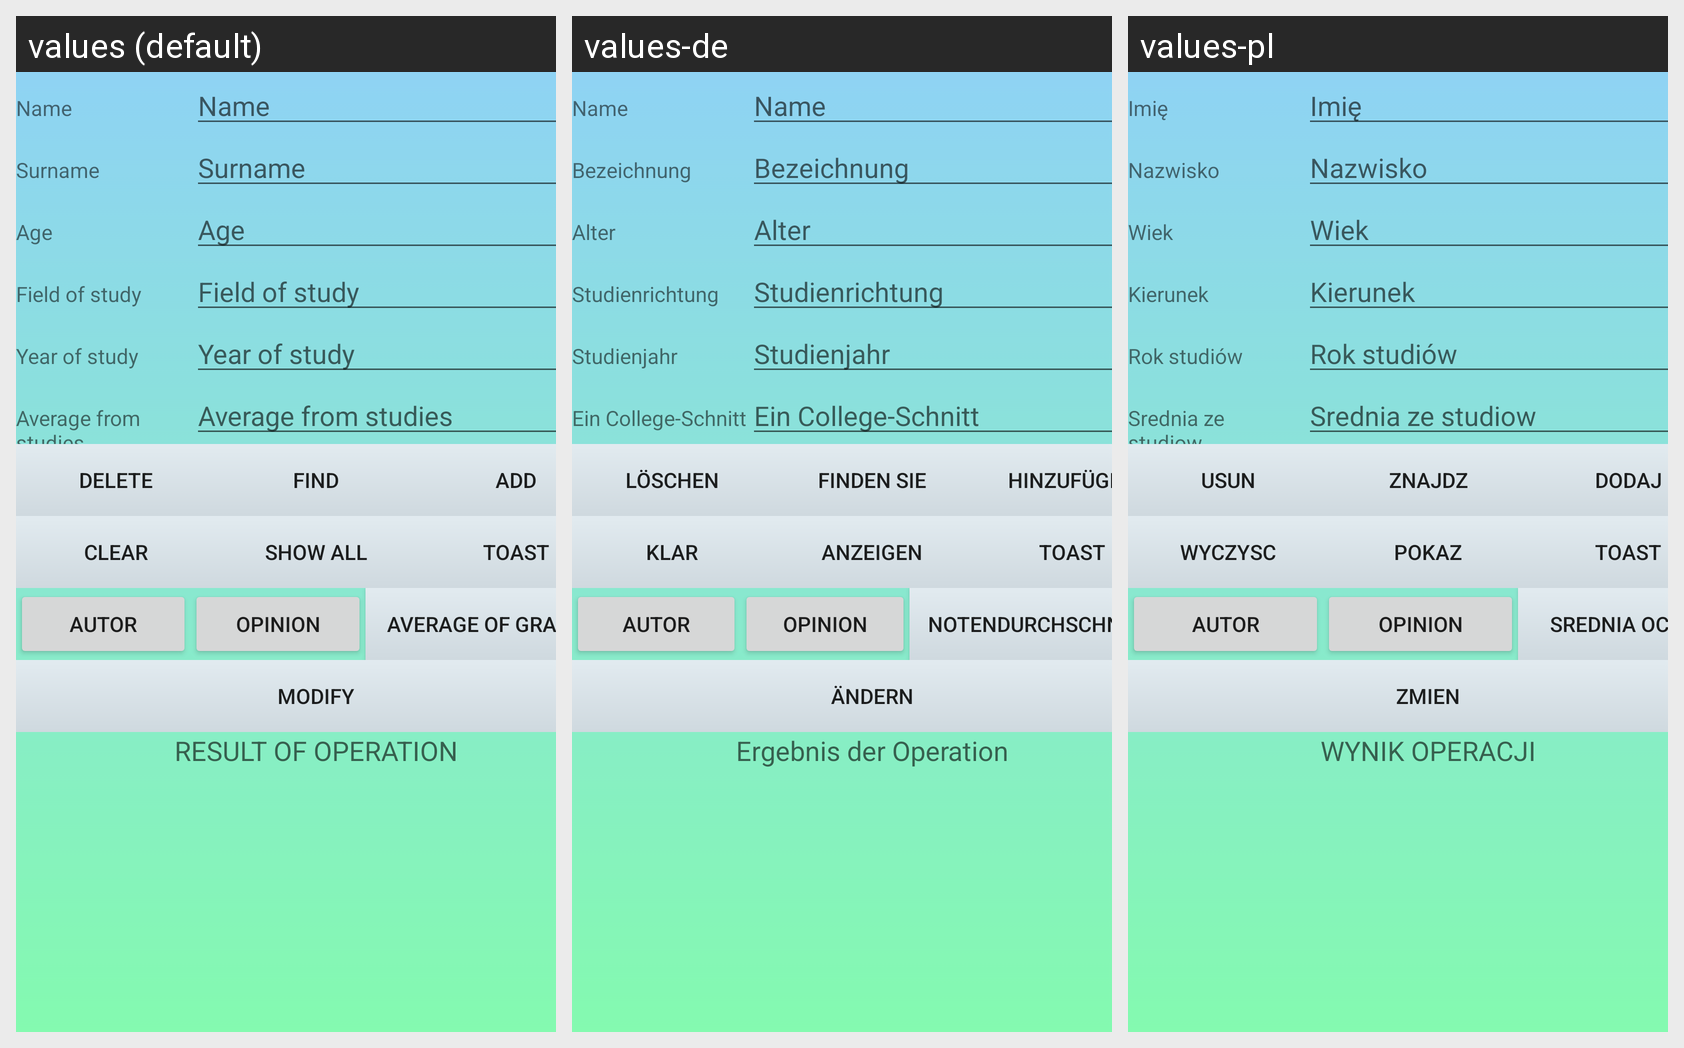

This grid shows one Android layout under several languages. Give, for every string resource on the screen, its name, the default text and each shown locale's text.
Android screen res/layout/activity_main.xml rendered under 3 locales, left to right: values (default), values-de, values-pl. Device: Nexus 5 (rendered at 1080×1920; each locale shown at half size, 540×960, under a caption strip naming it); theme Theme.Database.
Strings drawn on this screen, with the default value and each locale's value (text and hints the layout hard-codes appear in the picture but are not listed):

Name
  values: Name
  values-de: Name
  values-pl: Imię

Surname
  values: Surname
  values-de: Bezeichnung
  values-pl: Nazwisko

Age
  values: Age
  values-de: Alter
  values-pl: Wiek

Field_of_study
  values: Field of study
  values-de: Studienrichtung
  values-pl: Kierunek

Year_of_study
  values: Year of study
  values-de: Studienjahr
  values-pl: Rok studiów

Average_from_studies
  values: Average from studies
  values-de: Ein College-Schnitt
  values-pl: Srednia ze studiow

DELETE
  values: DELETE
  values-de: löschen
  values-pl: USUN

FIND
  values: FIND
  values-de: Finden Sie
  values-pl: ZNAJDZ

ADD
  values: ADD
  values-de: hinzufügen
  values-pl: DODAJ

CLEAR
  values: CLEAR
  values-de: klar
  values-pl: WYCZYSC

SHOW_ALL
  values: SHOW ALL
  values-de: anzeigen
  values-pl: POKAZ

TOAST
  values: TOAST
  values-de: TOAST
  values-pl: TOAST

AVERAGE_OF_GRADES
  values: AVERAGE OF GRADES
  values-de: Notendurchschnitt
  values-pl: SREDNIA OCEN

MODIFY
  values: MODIFY
  values-de: ändern
  values-pl: ZMIEN

Result_of_operation
  values: RESULT OF OPERATION
  values-de: Ergebnis der Operation
  values-pl: WYNIK OPERACJI
